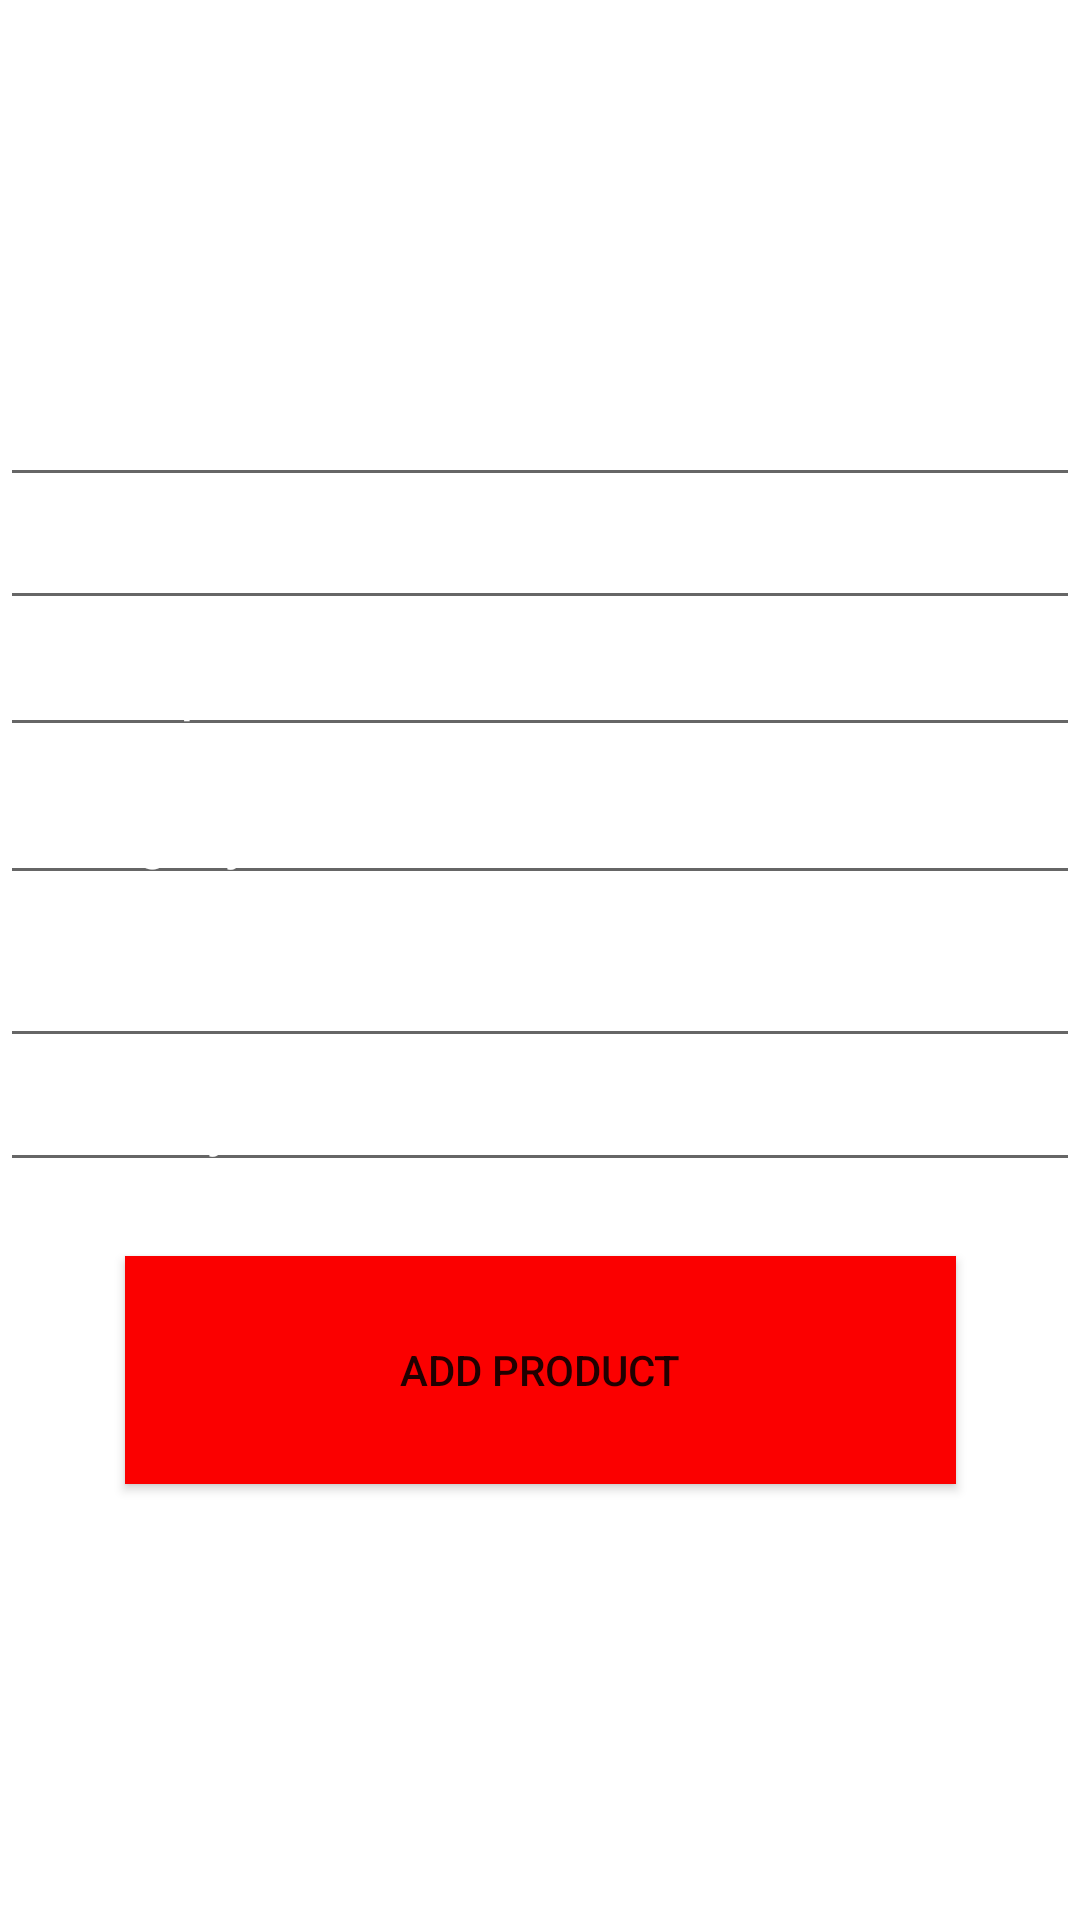

Android layout source for this screen:
<!-- AndroidManifest.xml: application theme Theme.MattimoesTechShop -->
<!-- res/layout/activity_additemtocart.xml -->
<?xml version="1.0" encoding="utf-8"?>
<androidx.constraintlayout.widget.ConstraintLayout xmlns:android="http://schemas.android.com/apk/res/android"
xmlns:app="http://schemas.android.com/apk/res-auto"
xmlns:tools="http://schemas.android.com/tools"
android:layout_width="match_parent"
android:layout_height="match_parent"
android:background="@drawable/bluebk">


    <EditText
        android:id="@+id/productNameEd"
        android:layout_width="match_parent"
        android:layout_height="wrap_content"
        android:hint="Product Name"
        android:inputType="text"
        android:textColor="#FFFFFF"
        android:textColorHint="#FFFFFF"
        android:textSize="20sp"
        app:layout_constraintBottom_toBottomOf="parent"
        app:layout_constraintEnd_toEndOf="parent"
        app:layout_constraintHorizontal_bias="0.0"
        app:layout_constraintStart_toStartOf="parent"
        app:layout_constraintTop_toTopOf="parent"
        app:layout_constraintVertical_bias="0.204" />

    <EditText
        android:id="@+id/productManEd"
        android:layout_width="match_parent"
        android:layout_height="wrap_content"
        android:hint="Manufacturer"
        android:inputType="text"
        android:textColor="#FFFFFF"
        android:textColorHint="#FFFFFF"
        android:textSize="20sp"
        app:layout_constraintBottom_toBottomOf="parent"
        app:layout_constraintStart_toStartOf="parent"
        app:layout_constraintTop_toTopOf="parent"
        app:layout_constraintVertical_bias="0.273" />

    <EditText
        android:id="@+id/productCatEd"
        android:layout_width="match_parent"
        android:layout_height="wrap_content"
        android:hint="Category"
        android:inputType="text"
        android:textColor="#FFFFFF"
        android:textColorHint="#FFFFFF"
        android:textSize="20sp"
        app:layout_constraintBottom_toBottomOf="parent"
        app:layout_constraintEnd_toEndOf="parent"
        app:layout_constraintHorizontal_bias="0.0"
        app:layout_constraintStart_toStartOf="parent"
        app:layout_constraintTop_toTopOf="parent"
        app:layout_constraintVertical_bias="0.427" />

    <EditText
        android:id="@+id/productPriceEd"
        android:layout_width="match_parent"
        android:layout_height="wrap_content"
        android:hint="Price"
        android:inputType="numberDecimal"
        android:textColor="#FFFFFF"
        android:textColorHint="#FFFFFF"
        android:textSize="20sp"
        app:layout_constraintBottom_toBottomOf="parent"
        app:layout_constraintEnd_toEndOf="parent"
        app:layout_constraintHorizontal_bias="0.0"
        app:layout_constraintStart_toStartOf="parent"
        app:layout_constraintTop_toTopOf="parent"
        app:layout_constraintVertical_bias="0.518" />

    <EditText
        android:id="@+id/productQuantityEd"
        android:layout_width="match_parent"
        android:layout_height="wrap_content"
        android:hint="Quantity"
        android:inputType="number"
        android:textColor="#FFFFFF"
        android:textColorHint="#FFFFFF"
        android:textSize="20sp"
        app:layout_constraintBottom_toBottomOf="parent"
        app:layout_constraintEnd_toEndOf="parent"
        app:layout_constraintHorizontal_bias="1.0"
        app:layout_constraintStart_toStartOf="parent"
        app:layout_constraintTop_toTopOf="parent"
        app:layout_constraintVertical_bias="0.587" />

    <EditText
        android:id="@+id/productDescEd"
        android:layout_width="match_parent"
        android:layout_height="wrap_content"
        android:hint="Description"
        android:inputType="textMultiLine|textCapSentences"
        android:textColor="#FFFFFF"
        android:textColorHint="#FFFFFF"
        android:textSize="20sp"
        app:layout_constraintBottom_toBottomOf="parent"
        app:layout_constraintEnd_toEndOf="parent"
        app:layout_constraintStart_toStartOf="parent"
        app:layout_constraintTop_toTopOf="parent"
        app:layout_constraintVertical_bias="0.344" />

    <TextView
        android:id="@+id/textView2"
        android:layout_width="345dp"
        android:layout_height="51dp"
        android:text="Enter Product Details"
        android:textColor="#FFFFFF"
        android:textSize="24sp"
        app:layout_constraintBottom_toBottomOf="parent"
        app:layout_constraintEnd_toEndOf="parent"
        app:layout_constraintStart_toStartOf="parent"
        app:layout_constraintTop_toTopOf="parent"
        app:layout_constraintVertical_bias="0.067" />

    <Button
        android:id="@+id/addBtn"
        android:layout_width="277dp"
        android:layout_height="76dp"
        android:background="@color/red"
        android:text="Add Product"
        app:layout_constraintBottom_toBottomOf="parent"
        app:layout_constraintEnd_toEndOf="parent"
        app:layout_constraintStart_toStartOf="parent"
        app:layout_constraintTop_toTopOf="@+id/textView2"
        app:layout_constraintVertical_bias="0.723" />
</androidx.constraintlayout.widget.ConstraintLayout>
<!-- resources referenced by this layout -->
<resources>
  <color name="red">#FB0000</color>
  <style name="Theme.MattimoesTechShop" parent="Theme.MaterialComponents.DayNight.DarkActionBar">
          
          <item name="colorPrimary">@color/purple_500</item>
          <item name="colorPrimaryVariant">@color/purple_700</item>
          <item name="colorOnPrimary">@color/white</item>
          
          <item name="colorSecondary">@color/teal_200</item>
          <item name="colorSecondaryVariant">@color/teal_700</item>
          <item name="colorOnSecondary">@color/black</item>
          
          <item name="android:statusBarColor" tools:targetApi="l">?attr/colorPrimaryVariant</item>
          
      </style>
  <color name="white">#FFFFFF</color>
  <color name="black">#000000</color>
  <!-- not gathered from this repository: default colours our renderer supplied (Android Studio template values) -->
  <color name="purple_500">#FF6200EE</color>
  <color name="purple_700">#FF3700B3</color>
  <color name="teal_200">#FF03DAC5</color>
  <color name="teal_700">#FF018786</color>
</resources>
